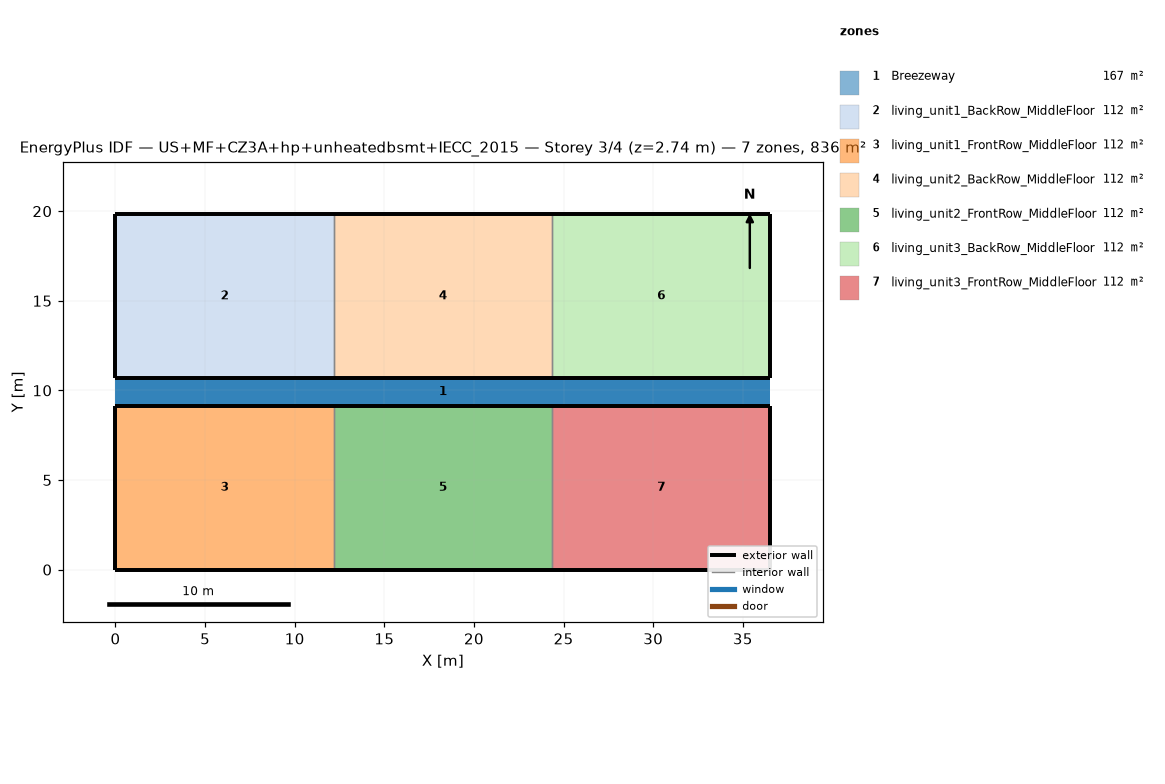
=== STOREY PLAN SPEC (per zone: floor XY polygon, exterior-wall plan segments, windows/doors) ===
zone 1: Breezeway  (167.0 m²)
  floor: (36.54, 9.16) (0.00, 9.16) (0.00, 10.68) (36.54, 10.68)
  floor: (36.54, 9.16) (0.00, 9.16) (0.00, 10.68) (36.54, 10.68)
  floor: (36.54, 9.16) (0.00, 9.16) (0.00, 10.68) (36.54, 10.68)
zone 2: living_unit1_BackRow_MiddleFloor  (111.5 m²)
  floor: (12.18, 10.68) (0.00, 10.68) (0.00, 19.84) (12.18, 19.84)
  exterior wall: (0.00, 10.68) – (12.18, 10.68)  [12.2 m]
  exterior wall: (12.18, 19.84) – (0.00, 19.84)  [12.2 m]
  exterior wall: (0.00, 19.84) – (0.00, 10.68)  [9.2 m]
  interior walls: 1
zone 3: living_unit1_FrontRow_MiddleFloor  (111.5 m²)
  floor: (12.18, 0.00) (0.00, 0.00) (0.00, 9.16) (12.18, 9.16)
  exterior wall: (0.00, 0.00) – (12.18, 0.00)  [12.2 m]
  exterior wall: (12.18, 9.16) – (0.00, 9.16)  [12.2 m]
  exterior wall: (0.00, 9.16) – (0.00, 0.00)  [9.2 m]
  interior walls: 1
zone 4: living_unit2_BackRow_MiddleFloor  (111.5 m²)
  floor: (24.36, 10.68) (12.18, 10.68) (12.18, 19.84) (24.36, 19.84)
  exterior wall: (12.18, 10.68) – (24.36, 10.68)  [12.2 m]
  exterior wall: (24.36, 19.84) – (12.18, 19.84)  [12.2 m]
  interior walls: 2
zone 5: living_unit2_FrontRow_MiddleFloor  (111.5 m²)
  floor: (24.36, 0.00) (12.18, 0.00) (12.18, 9.16) (24.36, 9.16)
  exterior wall: (12.18, 0.00) – (24.36, 0.00)  [12.2 m]
  exterior wall: (24.36, 9.16) – (12.18, 9.16)  [12.2 m]
  interior walls: 2
zone 6: living_unit3_BackRow_MiddleFloor  (111.5 m²)
  floor: (36.54, 10.68) (24.36, 10.68) (24.36, 19.84) (36.54, 19.84)
  exterior wall: (24.36, 10.68) – (36.54, 10.68)  [12.2 m]
  exterior wall: (36.54, 10.68) – (36.54, 19.84)  [9.2 m]
  exterior wall: (36.54, 19.84) – (24.36, 19.84)  [12.2 m]
  interior walls: 1
zone 7: living_unit3_FrontRow_MiddleFloor  (111.5 m²)
  floor: (36.54, 0.00) (24.36, 0.00) (24.36, 9.16) (36.54, 9.16)
  exterior wall: (24.36, 0.00) – (36.54, 0.00)  [12.2 m]
  exterior wall: (36.54, 0.00) – (36.54, 9.16)  [9.2 m]
  exterior wall: (36.54, 9.16) – (24.36, 9.16)  [12.2 m]
  interior walls: 1

=== DERIVED (storey summary) ===
Building: US+MF+CZ3A+hp+unheatedbsmt+IECC_2015
Storey: 3 of 4  (floor level z = 2.74 m)
Storey gross floor area: 836.2 m²
Zones on this storey: 7
  - Breezeway: floor 167.0 m²
  - living_unit1_BackRow_MiddleFloor: floor 111.5 m²; exterior wall 33.5 m (86.9 m²); WWR 0.0%
  - living_unit1_FrontRow_MiddleFloor: floor 111.5 m²; exterior wall 33.5 m (86.9 m²); WWR 0.0%
  - living_unit2_BackRow_MiddleFloor: floor 111.5 m²; exterior wall 24.4 m (63.1 m²); WWR 0.0%
  - living_unit2_FrontRow_MiddleFloor: floor 111.5 m²; exterior wall 24.4 m (63.1 m²); WWR 0.0%
  - living_unit3_BackRow_MiddleFloor: floor 111.5 m²; exterior wall 33.5 m (86.9 m²); WWR 0.0%
  - living_unit3_FrontRow_MiddleFloor: floor 111.5 m²; exterior wall 33.5 m (86.9 m²); WWR 0.0%
Zone adjacency (shared interzone walls):
  - living_unit1_BackRow_MiddleFloor ↔ living_unit2_BackRow_MiddleFloor
  - living_unit1_FrontRow_MiddleFloor ↔ living_unit2_FrontRow_MiddleFloor
  - living_unit2_BackRow_MiddleFloor ↔ living_unit3_BackRow_MiddleFloor
  - living_unit2_FrontRow_MiddleFloor ↔ living_unit3_FrontRow_MiddleFloor